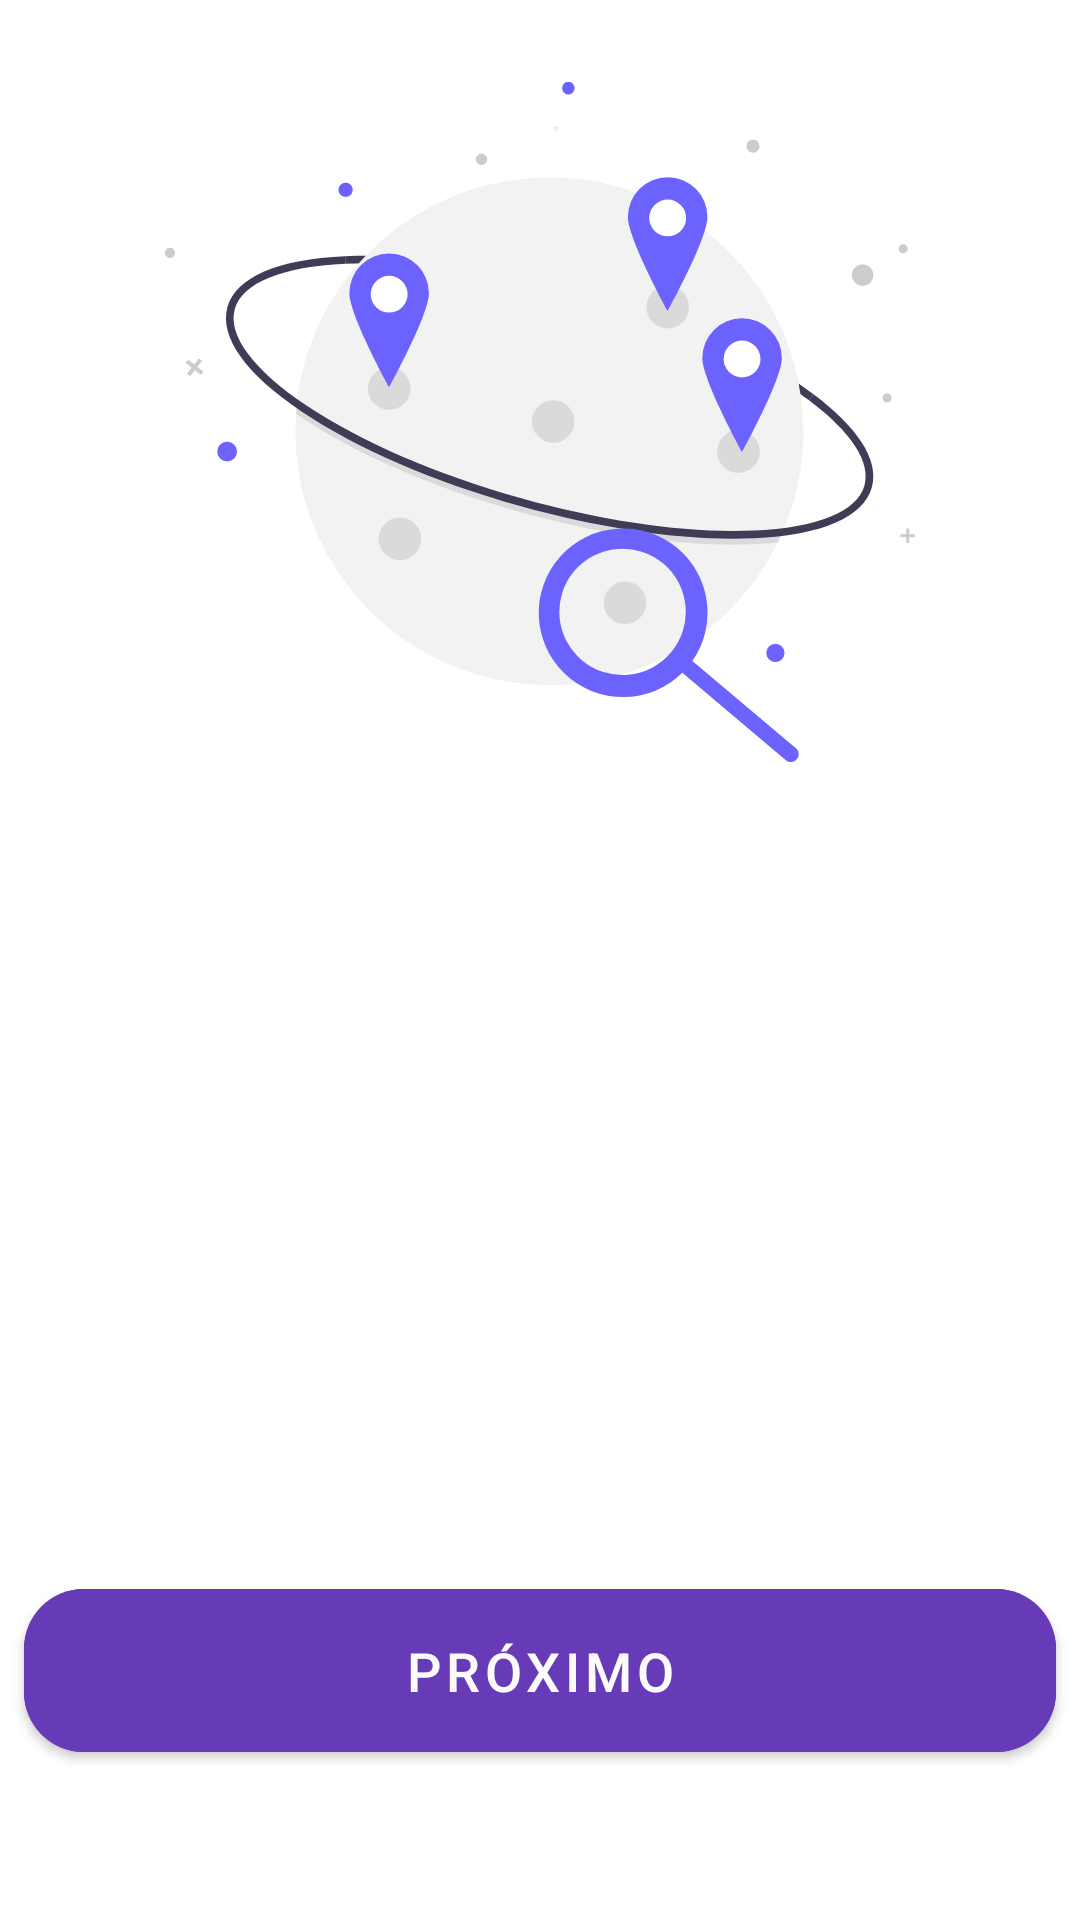

Write the Android layout XML for this screen, with the resource values it uses.
<!-- AndroidManifest.xml: activity theme Theme.FuelCalculator -->
<!-- res/layout/activity_main.xml -->
<?xml version="1.0" encoding="utf-8"?>
<androidx.constraintlayout.widget.ConstraintLayout xmlns:android="http://schemas.android.com/apk/res/android"
    xmlns:app="http://schemas.android.com/apk/res-auto"
    xmlns:tools="http://schemas.android.com/tools"
    android:id="@+id/main"
    android:background="@color/background"
    android:layout_width="match_parent"
    android:layout_height="match_parent"
    android:rotationY="0">


    <LinearLayout
        android:id="@+id/linearLayout"
        android:layout_width="match_parent"
        android:orientation="vertical"
        android:layout_height="200dp"
        android:background="@drawable/bg_header_main"
        android:gravity="center"
        app:layout_constraintEnd_toEndOf="parent"
        app:layout_constraintStart_toStartOf="parent"
        app:layout_constraintTop_toTopOf="parent">

    </LinearLayout>


    <com.google.android.material.button.MaterialButton
        android:id="@+id/btnMainProximo"
        android:layout_width="0dp"
        android:layout_height="wrap_content"
        android:layout_marginStart="8dp"
        android:layout_marginEnd="8dp"
        android:layout_marginBottom="50dp"
        android:backgroundTint="#673AB7"
        android:padding="15dp"
        android:text="Próximo"
        android:textAlignment="center"
        android:textColor="#FBFBFB"
        android:textSize="18dp"
        android:paddingBottom="15dp"
        app:cornerRadius="20dp"
        app:layout_constraintBottom_toBottomOf="parent"
        app:layout_constraintEnd_toEndOf="parent"
        app:layout_constraintHorizontal_bias="1.0"
        app:layout_constraintStart_toStartOf="parent" />

    <TextView
        android:id="@+id/tvDescricao"
        android:layout_width="0dp"
        android:layout_height="wrap_content"
        android:layout_marginStart="8dp"
        android:layout_marginTop="200dp"
        android:layout_marginEnd="8dp"
        android:text="Seu aplicativo para calcular o preço do combustível em sua viagem. Fácil, simples e útil!"
        android:textAlignment="center"
        android:textColor="@color/white"
        android:textSize="18dp"
        app:layout_constraintBottom_toTopOf="@+id/btnMainProximo"
        app:layout_constraintEnd_toEndOf="parent"
        app:layout_constraintStart_toStartOf="parent"
        app:layout_constraintTop_toTopOf="parent" />

    <TextView
        android:id="@+id/tvTituloApp"
        android:layout_width="0dp"
        android:layout_height="wrap_content"
        android:layout_marginStart="16dp"
        android:layout_marginTop="150dp"
        android:layout_marginEnd="16dp"
        android:layout_marginBottom="8dp"
        android:text="Fuel Calculator"
        android:textAlignment="center"
        android:textAllCaps="true"
        android:textColor="@color/white"
        android:textSize="24dp"
        android:textStyle="bold"
        app:autoSizeTextType="none"
        app:layout_constraintBottom_toTopOf="@+id/tvDescricao"
        app:layout_constraintEnd_toEndOf="parent"
        app:layout_constraintHorizontal_bias="0.0"
        app:layout_constraintStart_toStartOf="parent"
        app:layout_constraintTop_toTopOf="parent"
        app:layout_constraintVertical_bias="0.95" />

    <ImageView
        android:layout_width="250dp"
        android:layout_height="250dp"
        android:src="@drawable/icon_search"
        app:layout_constraintBottom_toTopOf="@+id/tvTituloApp"
        app:layout_constraintEnd_toEndOf="@+id/linearLayout"
        app:layout_constraintStart_toStartOf="@+id/linearLayout"
        app:layout_constraintTop_toTopOf="@+id/linearLayout" />


</androidx.constraintlayout.widget.ConstraintLayout>
<!-- resources referenced by this layout -->
<resources>
  <!-- drawable bg_header_main (drawable) -->
  <?xml version="1.0" encoding="utf-8"?>
  <shape xmlns:android="http://schemas.android.com/apk/res/android">
      <solid android:color="@android:color/white" />
      <corners
          android:bottomLeftRadius="100dp"
          android:bottomRightRadius="450dp" />
  </shape>
  <!-- drawable icon_search: vector/xml drawable (drawable, 7039 chars, omitted) -->
  <style name="Theme.FuelCalculator" parent="Theme.MaterialComponents.DayNight.NoActionBar" />
  <!-- not gathered from this repository: default colours our renderer supplied (Android Studio template values) -->
  <color name="white">#FFFFFFFF</color>
</resources>
